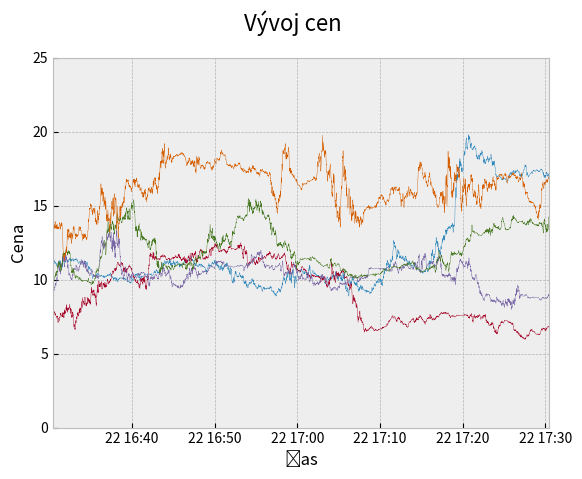

Write the Python code that produced this figure.
#!/usr/bin/env python3

"""
Math based on this article:
    http://www.turingfinance.com/random-walks-down-wall-street-stochastic-processes-in-python/

TODO: Implement the following.

Before starting the game, set the inception variable to roughly an hour before
the game starts. The generated charts will start at that time.
"""

import math

import datetime
import numpy
import random
import scipy.linalg
import numpy.random as nrand
import matplotlib.pyplot as plt
import matplotlib.dates as dates

class ModelParameters:
    def __init__(self, s0, time):
        # This is the amount of minutes
        self.all_time = time
        # Number of values per minute
        self.all_delta = 1/60
        # This is the volatility of the stochastic processes
        self.all_sigma = 0.2
        # This is the correlation between the wiener processes of the Heston model
        self.cir_rho = 0.1
        # This is the rate of mean reversion for volatility in the Heston model
        self.heston_a = 0.9
        # This is the long run average volatility for the Heston model
        self.heston_mu = 0.05
        # This is the starting volatility value for the Heston model
        self.heston_vol0 = 0.1
        # This is the starting asset value
        self.all_s0 = 10


def convert_to_prices(param, log_returns):
    """
    This method converts a sequence of log returns into normal returns (exponentiation) and then computes a price
    sequence given a starting price, param.s0.
    :param param: the model parameters object
    :param log_returns: the log returns to exponentiated
    :return:
    """
    returns = numpy.exp(log_returns)
    # A sequence of prices starting with param.s0
    price_sequence = [param.s0]
    for i in range(1, len(returns)):
        # Add the price at t-1 * return at t
        price_sequence.append(price_sequence[i - 1] * returns[i - 1])
    return numpy.array(price_sequence)

def cox_ingersoll_ross_heston(param):
    """
    This method returns the rate levels of a mean-reverting cox ingersoll ross process. It is used to model interest
    rates as well as stochastic volatility in the Heston model. Because the returns between the underlying and the
    stochastic volatility should be correlated we pass a correlated Brownian motion process into the method from which
    the interest rate levels are constructed. The other correlated process is used in the Heston model
    :param param: the model parameters objects
    :return: the interest rate levels for the CIR process
    """
    # We don't multiply by sigma here because we do that in heston
    sqrt_delta_sigma = math.sqrt(param.all_delta) * param.all_sigma
    brownian_motion_volatility = nrand.normal(loc=0, scale=sqrt_delta_sigma, size=param.all_time)
    a, mu, zero = param.heston_a, param.heston_mu, param.heston_vol0
    volatilities = [zero]
    for i in range(1, param.all_time):
        drift = a * (mu - volatilities[i-1]) * param.all_delta
        randomness = math.sqrt(abs(volatilities[i - 1])) * brownian_motion_volatility[i - 1]
        volatilities.append(volatilities[i - 1] + drift + randomness)
    return numpy.array(brownian_motion_volatility), numpy.array(volatilities)


def heston_levels(param):
    """
    The Heston model is the geometric brownian motion model with stochastic volatility. This stochastic volatility is
    given by the cox ingersoll ross process. Step one on this method is to construct two correlated GBM processes. One
    is used for the underlying asset prices and the other is used for the stochastic volatility levels
    :param param: model parameters object
    :return: the prices for an underlying following a Heston process
    """
    assert isinstance(param, ModelParameters)
    # Get two correlated brownian motion sequences for the volatility parameter and the underlying asset
    # brownian_motion_market, brownian_motion_vol = get_correlated_paths_simple(param)
    brownian, cir_process = cox_ingersoll_ross_heston(param)
    brownian, brownian_motion_market = heston_construct_correlated_path(param, brownian)

    heston_market_price_levels = [param.all_s0]
    for i in range(1, param.all_time):
        #drift = param.gbm_mu * heston_market_price_levels[i - 1] * param.all_delta
        drift = 0
        vol = cir_process[i - 1] * heston_market_price_levels[i - 1] * brownian_motion_market[i - 1]
        heston_market_price_levels.append(heston_market_price_levels[i - 1] + drift + vol)
    return numpy.array(heston_market_price_levels)


def heston_construct_correlated_path(param, brownian_motion_one):
    """
    This method is a simplified version of the Cholesky decomposition method for just two assets. It does not make use
    of matrix algebra and is therefore quite easy to implement.
    :param param: model parameters object
    :return: a correlated brownian motion path
    """
    # We do not multiply by sigma here, we do that in the Heston model
    sqrt_delta = math.sqrt(param.all_delta)
    # Construct a path correlated to the first path
    brownian_motion_two = []
    for i in range(param.all_time - 1):
        term_one = param.cir_rho * brownian_motion_one[i]
        term_two = math.sqrt(1 - math.pow(param.cir_rho, 2.0)) * random.normalvariate(0, sqrt_delta)
        brownian_motion_two.append(term_one + term_two)
    return numpy.array(brownian_motion_one), numpy.array(brownian_motion_two)


def get_correlated_geometric_brownian_motions(param, correlation_matrix, n):
    """
    This method can construct a basket of correlated asset paths using the Cholesky decomposition method
    :param param: model parameters object
    :param correlation_matrix: nxn correlation matrix
    :param n: the number of assets i.e. the number of paths to return
    :return: n correlated log return geometric brownian motion processes
    """
    assert isinstance(param, ModelParameters)
    decomposition = scipy.linalg.cholesky(correlation_matrix, lower=False)
    uncorrelated_paths = []
    sqrt_delta_sigma = math.sqrt(param.all_delta) * param.all_sigma
    # Construct uncorrelated paths to convert into correlated paths
    for i in range(param.all_time):
        uncorrelated_random_numbers = []
        for j in range(n):
            uncorrelated_random_numbers.append(random.normalvariate(0, sqrt_delta_sigma))
        uncorrelated_paths.append(numpy.array(uncorrelated_random_numbers))
    uncorrelated_matrix = numpy.matrix(uncorrelated_paths)
    correlated_matrix = uncorrelated_matrix * decomposition
    assert isinstance(correlated_matrix, numpy.matrix)
    # The rest of this method just extracts paths from the matrix
    extracted_paths = []
    for i in range(1, n + 1):
        extracted_paths.append([])
    for j in range(0, len(correlated_matrix)*n - n, n):
        for i in range(n):
            extracted_paths[i].append(correlated_matrix.item(j + i))
    return extracted_paths

# The time data will be generated for - an hour before game, an hour after
inception = datetime.datetime.today().replace(hour=13)
destruction = datetime.datetime.today().replace(hour=19)
eternity_sec = int((destruction - inception).total_seconds())

# The time in which data will be normalized
game_start = datetime.datetime.today().replace(hour=14, minute=30)
game_end = datetime.datetime.today().replace(hour=17, minute=30)
game_length = game_end - game_start

now = datetime.datetime.today().replace(hour=17, minute=30)

game_sec = int(game_length.total_seconds())
window_sec = game_sec // 3

second = datetime.timedelta(seconds=1)

def gen_stock(i):
    # Generate random levels using Heston model
    random.seed(420 + i)
    nrand.seed(420 + i)
    params = ModelParameters(1, eternity_sec)
    levels = heston_levels(params)

    # Normalize all stock to the same yield over gametime
    start_off = int((game_start - inception).total_seconds())
    coef = game_sec * 10 / numpy.sum(levels[start_off:start_off + game_sec])
    return levels * coef

stock = [gen_stock(i) for i in range(5)]

plt.style.use(['bmh'])
fig, ax = plt.subplots(1)
fig.suptitle("Vývoj cen", fontsize=16)
ax.set_xlabel('Čas')
ax.set_xlim(now - window_sec * second, now)
ax.set_ylabel('Cena')
ax.set_ylim(0, 25)

x_axis = dates.drange(inception, inception + len(stock[0]) * second, second)

for i in range(len(stock)):
    plt.plot_date(x_axis, stock[i], "-", linewidth=0.3)

plt.show()

